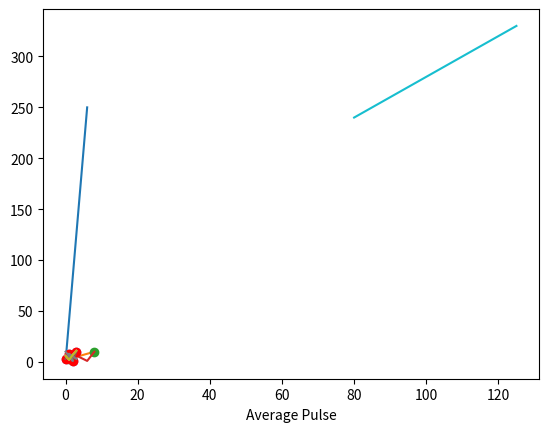

Python code for this plot: (Note: this script raises an exception after producing the figure.)
import matplotlib
import matplotlib.pyplot as plt
import numpy as np

# Part 1
print(matplotlib.__version__)

# Part 2
x_points = np.array([0, 6])
y_points = np.array([0, 250])

plt.plot(x_points, y_points)
plt.show()

# Part 3
x_points = np.array([1, 8])
y_points = np.array([3, 10])

plt.plot(x_points, y_points)
plt.show()

# Part 4
x_points = np.array([1, 8])
y_points = np.array([3, 10])

plt.plot(x_points, y_points, 'o')
plt.show()

# Part 5
x_points = np.array([1, 2, 6, 8])
y_points = np.array([3, 8, 1, 10])

plt.plot(x_points, y_points)
plt.show()

# Part 6
plt.plot(y_points, marker='o')
plt.show()

# Part 7
plt.plot(y_points, color='r', marker='o')
plt.show()

# Part 8
y1 = np.array([3, 8, 1, 10])
y2 = np.array([6, 2, 7, 11])

plt.plot(y1)
plt.plot(y2)

plt.show()

# Part 9
x1 = np.array([3, 1, 2, 0])
y1 = np.array([3, 8, 1, 10])
x2 = np.array([0, 1, 2, 3])
y2 = np.array([6, 2, 7, 11])

plt.plot(x1, y1, x2, y2)
plt.show()

# Part 10
x = np.array([80, 85, 90, 95, 100, 105, 110, 115, 120, 125])
y = np.array([240, 250, 260, 270, 280, 290, 300, 310, 320, 330])

plt.plot(x, y)

plt.xlabel('Average Pulse')
plt.ylim('Calorie Burnage')

plt.show()

# Part 11
x = np.array([80, 85, 90, 95, 100, 105, 110, 115, 120, 125])
y = np.array([240, 250, 260, 270, 280, 290, 300, 310, 320, 330])

plt.plot(x, y)

plt.title('Sports Watch Data')
plt.xlabel('Average Pulse')
plt.ylabel('Calorie Burnage')

plt.show()

# Part 11
x = np.array([80, 85, 90, 95, 100, 105, 110, 115, 120, 125])
y = np.array([240, 250, 260, 270, 280, 290, 300, 310, 320, 330])

plt.show(x, y)

plt.title('Sports Watch Data')
plt.xlabel('Average Pulse')
plt.ylabel('Calorie Burnage')

plt.grid()
plt.show()

# Part 12
# Plot 1:
x = np.array([0, 1, 2, 3])
y = np.array([3, 8, 1, 10])

plt.subplot(1, 2, 1)
plt.plot(x, y)

# Plot 2:
x = np.array([0, 1, 2, 3])
y = np.array([10, 20, 30, 40])

plt.subplot(1, 2, 2)
plt.plot(x, y)

plt.show()

# Part 13
# Plot 1:
x = np. array([0, 1, 2, 3])
y = np.array([3, 8, 1, 10])

plt.subplot(2, 1, 1)
plt.plot(x, y)

# Plot 2:
x = np.array([0, 1, 2, 3])
y = np.array([10, 20, 30, 40])

plt.subplot(2, 1, 2)
plt. plot(x, y)

plt.show()

# Part 14
x = np.array([5, 7, 8, 7, 2, 17, 2, 9, 4, 11, 12, 9, 6])
y = np.array([99, 86, 87, 88, 11, 86, 103, 87, 94, 78, 77, 85, 86])

plt.scatter(x, y)
plt.show()

# Part 15
# Day one, the age and speed of 13 cars:
x = np.array([5, 7, 8, 7, 2, 17, 2, 9, 4, 11, 12, 9, 6])
y = np.array([99, 86, 87, 88, 11, 86, 103, 87, 94, 78, 77, 85, 86])

plt.scatter(x, y)

# Day two,the age and speed of 15 cars:
x = np.array([2, 2, 8, 1, 15, 8, 12, 9, 7, 3, 11, 4, 7, 14, 12])
y = np.array([100, 105, 84, 105, 90, 99, 90, 95, 94, 100, 79, 112, 91, 80, 85])

plt.scatter(x, y)
plt.show()

# Part 16
x = np.array([5, 7, 8, 7, 2, 17, 2, 9, 4, 11, 12, 9, 6])
y = np.array([99, 86, 87, 88, 11, 86, 103, 87, 94, 78, 77, 85, 86])

plt.scatter(x, y, color= 'hotpink')

x = np.array([2, 2, 8, 1, 15, 8, 12, 9, 7, 3, 11, 4, 7, 14, 12])
y = np.array([100, 105, 84, 105, 90, 99, 90, 95, 94, 100, 79, 112, 91, 80, 85])

plt.scatter(x, y, color='#88c999')

plt.show()

# Part 17
x = np.array([5, 7, 8, 7, 2, 17, 2, 9, 4, 11, 12, 9, 6])
y = np.array([99, 86, 87, 88, 11, 86, 103, 87, 94, 78, 77, 85, 86])
colors= np.array([0, 10, 20, 30, 40, 45, 50, 55, 60, 70, 80, 90, 100])

plt.scatter(x, y, c=colors, cmap='viridis')
plt.show()

# Part 18
x = np.array([5, 7, 8, 7, 2, 17, 2, 9, 4, 11, 12, 9, 6])
y = np.array([99, 86, 87, 88, 11, 86, 103, 87, 94, 78, 77, 85, 86])
colors= np.array([0, 10, 20, 30, 40, 45, 50, 55, 60, 70, 80, 90, 100])

plt.scatter(x, y, c=colors, cmap= 'viridis')
plt.colorbar()
plt.show()

# Part 19